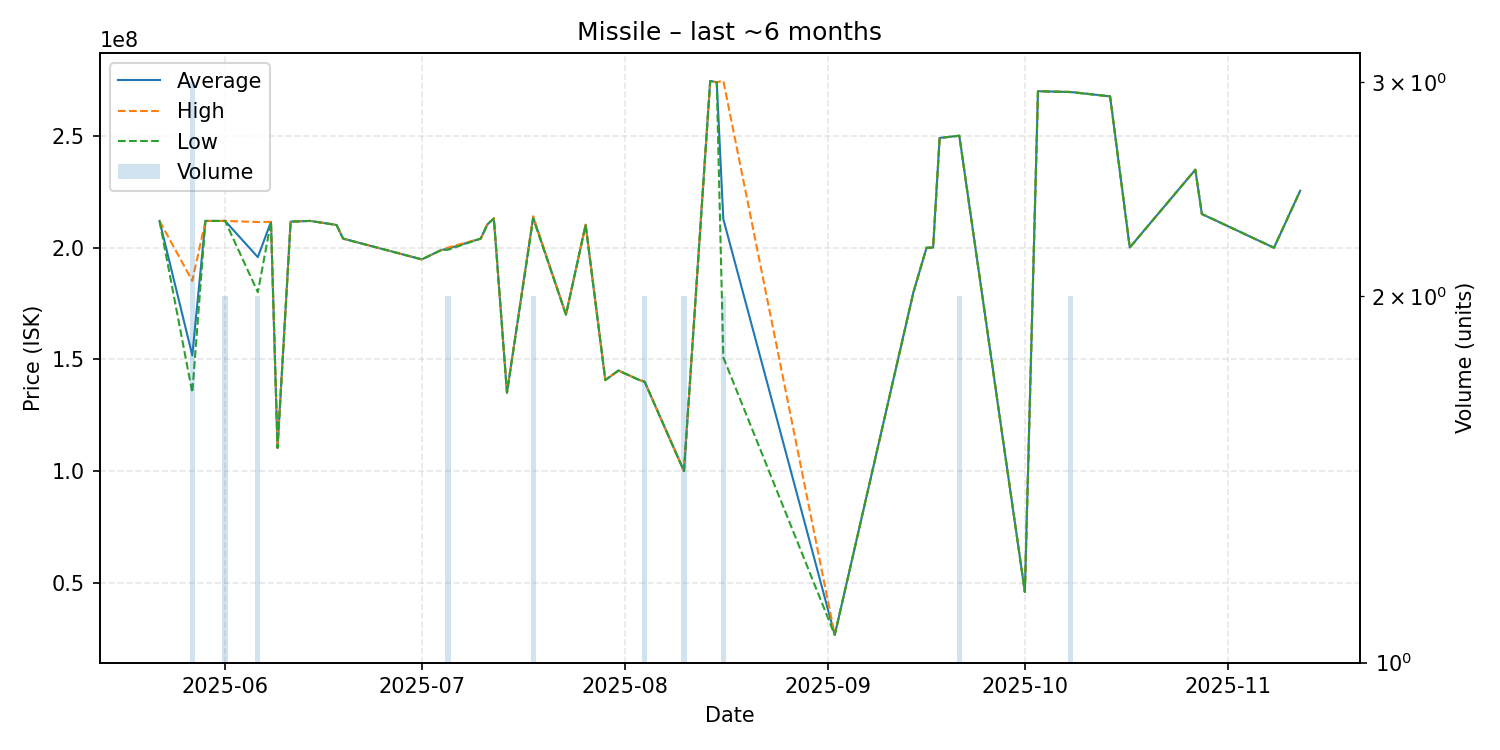

Values plotted in this chart, from the file beside it:
date, average, highest, lowest, order_count, volume
2025-05-22, 211900000, 211900000, 211900000, 1, 1
2025-05-27, 151766667, 185100000, 135100000, 2, 3
2025-05-29, 211900000, 211900000, 211900000, 1, 1
2025-05-30, 211900000, 211900000, 211900000, 1, 1
2025-06-01, 211900000, 211900000, 211900000, 2, 2
2025-06-06, 195700000, 211400000, 180000000, 2, 2
2025-06-08, 211500000, 211500000, 211500000, 1, 1
2025-06-09, 110400000, 110400000, 110400000, 1, 1
2025-06-11, 211600000, 211600000, 211600000, 1, 1
2025-06-12, 211700000, 211700000, 211700000, 1, 1
2025-06-13, 211800000, 211800000, 211800000, 1, 1
2025-06-14, 211900000, 211900000, 211900000, 1, 1
2025-06-18, 210100000, 210100000, 210100000, 1, 1
2025-06-19, 204000000, 204000000, 204000000, 1, 1
2025-07-01, 194700000, 194700000, 194700000, 1, 1
2025-07-04, 198900000, 198900000, 198900000, 1, 1
2025-07-05, 199500000, 200000000, 199000000, 2, 2
2025-07-10, 204000000, 204000000, 204000000, 1, 1
2025-07-11, 210300000, 210300000, 210300000, 1, 1
2025-07-12, 213000000, 213000000, 213000000, 1, 1
2025-07-14, 135100000, 135100000, 135100000, 1, 1
2025-07-18, 213500000, 214000000, 213000000, 2, 2
2025-07-23, 170000000, 170000000, 170000000, 1, 1
2025-07-26, 210200000, 210200000, 210200000, 1, 1
2025-07-29, 140700000, 140700000, 140700000, 1, 1
2025-07-31, 145000000, 145000000, 145000000, 1, 1
2025-08-03, 141000000, 141000000, 141000000, 1, 1
2025-08-04, 140000000, 140000000, 140000000, 2, 2
2025-08-10, 100050000, 100100000, 100000000, 2, 2
2025-08-14, 274500000, 274500000, 274500000, 1, 1
2025-08-15, 273900000, 273900000, 273900000, 1, 1
2025-08-16, 212750000, 274600000, 150900000, 2, 2
2025-09-02, 26800000, 26800000, 26800000, 1, 1
2025-09-14, 180000000, 180000000, 180000000, 1, 1
2025-09-16, 199900000, 199900000, 199900000, 1, 1
2025-09-17, 200000000, 200000000, 200000000, 1, 1
2025-09-18, 249000000, 249000000, 249000000, 1, 1
2025-09-21, 250000000, 250000000, 250000000, 2, 2
2025-10-01, 45960000, 45960000, 45960000, 1, 1
2025-10-03, 269900000, 269900000, 269900000, 1, 1
2025-10-08, 269550000, 269600000, 269500000, 2, 2
2025-10-14, 267600000, 267600000, 267600000, 1, 1
2025-10-17, 200000000, 200000000, 200000000, 1, 1
2025-10-27, 234800000, 234800000, 234800000, 1, 1
2025-10-28, 215000000, 215000000, 215000000, 1, 1
2025-11-08, 199900000, 199900000, 199900000, 1, 1
2025-11-12, 225400000, 225400000, 225400000, 1, 1
